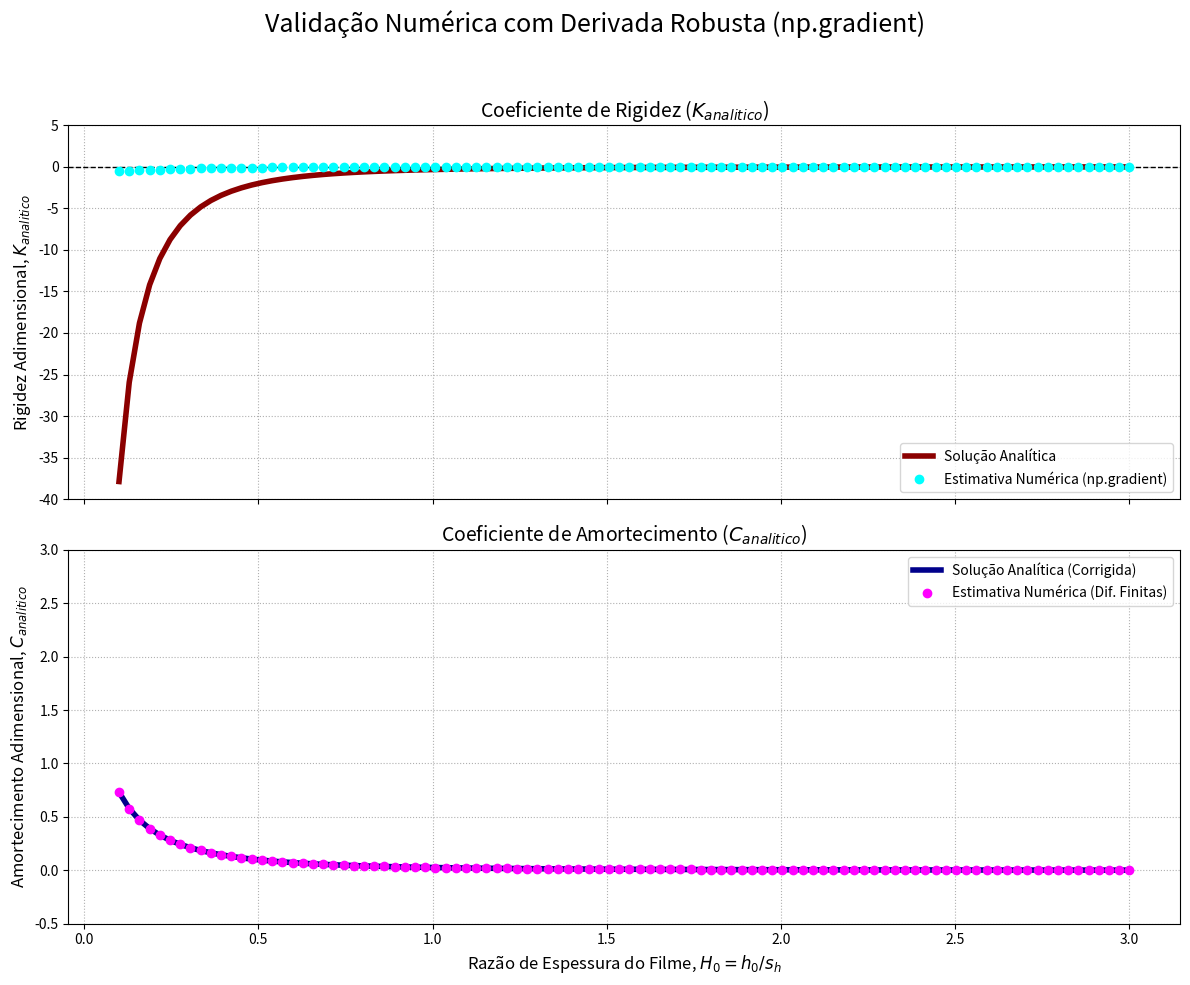

Source code (Python):
# Nesse código iremos comparar o resultado analitico com o numérico
# Iremos utilizar o metodo de diferenças finitas para calcular os coeficientes C e K
# Assim, podemos validar os nossos calculos analiticos com os resultados numéricos
# Ainda não consegui plotar o codigo do K corretamente, mas o C está ok
# O problema é que o Knumerico se mantem em y=0, o que não faz sentido
# Tentando consertar o gráfico do K no grafico18_ic.py

import numpy as np
import matplotlib.pyplot as plt

# =============================================================================
# MÓDULO DE CÁLCULO
# =============================================================================

# --- Funções Analíticas (Nosso "Gabarito") ---

def calcular_K_analitico(Ho):
    """Calcula o Coeficiente de Rigidez Adimensional (K_analitico)."""
    with np.errstate(divide='ignore', invalid='ignore'):
        termo1 = 6 * ((1 / (Ho + 1)) - (1 / Ho))
        termo2 = 24 / ((1 + 2 * Ho)**2)
        resultado = termo1 + termo2
    return np.where(np.asanyarray(Ho) <= 1e-9, -np.inf, resultado)

def calcular_C_analitico(Ho):
    """Calcula o Coeficiente de Amortecimento (C_analitico) - Versão corrigida."""
    with np.errstate(divide='ignore', invalid='ignore'):
        termo_log = np.log((Ho + 1) / Ho)
        termo_fracao = 2 / (2 * Ho + 1)
        resultado = termo_log - termo_fracao
    return np.where(np.asanyarray(Ho) <= 1e-9, np.inf, resultado)

# --- Funções para o Método Numérico ---

def calcular_Wz_estatico(Ho):
    """Calcula a carga normal estática Wz(Ho), base da rigidez. Função vetorizada."""
    Ho_array = np.asanyarray(Ho)
    with np.errstate(divide='ignore', invalid='ignore'):
        K_geom = 1 / Ho_array
        log_K = np.log(1 + K_geom)
        frac_K = 2 * K_geom / (2 + K_geom)
        resultado = (6 / K_geom**2) * (log_K - frac_K)
    
    resultado_final = np.where(Ho_array <= 1e-9, 0.0, np.nan_to_num(resultado))
    return resultado_final.item() if np.isscalar(Ho) else resultado_final

def calcular_Wz_dinamico(Ho, V):
    """Calcula a carga normal dinâmica Wz(Ho, V), base do amortecimento."""
    Ho_array = np.asanyarray(Ho)
    termo_constante = np.log((Ho_array + 1) / Ho_array) - (2 / (2 * Ho_array + 1))
    return (6 - V) * termo_constante

# --- [FUNÇÃO CORRIGIDA COM A SUGESTÃO DO COPILOT] ---
def calcular_K_numerico(Ho_array):
    """Derivada numérica robusta: K = - dWz/dHo."""
    Ho_array = np.asanyarray(Ho_array, dtype=float)
    Wz_valores = np.asanyarray(calcular_Wz_estatico(Ho_array), dtype=float)

    # Garante shapes compatíveis (broadcast seguro)
    if Wz_valores.shape != Ho_array.shape:
        Wz_valores = np.broadcast_to(Wz_valores, Ho_array.shape)

    # derivada numérica com passo variável; negativo para obter K
    dWz_dHo = np.gradient(Wz_valores, Ho_array)
    return -dWz_dHo

def calcular_C_numerico(Ho_array, delta_V=1e-6):
    """Estima C_analitico usando diferenças finitas centradas."""
    Wz_mais = calcular_Wz_dinamico(Ho_array, delta_V)
    Wz_menos = calcular_Wz_dinamico(Ho_array, -delta_V)
    # Inverte o sinal para retornar o coeficiente de amortecimento positivo.
    return -((Wz_mais - Wz_menos) / (2 * delta_V))

# --- Configuração dos Dados para o Gráfico ---
Ho_coords = np.linspace(0.1, 3.0, 100)

K_analitico_valores = calcular_K_analitico(Ho_coords)
C_analitico_valores = calcular_C_analitico(Ho_coords)
K_numerico_valores = calcular_K_numerico(Ho_coords) # Chama a nova função
C_numerico_valores = calcular_C_numerico(Ho_coords)

# --- Criação do Gráfico de Comparação ---
fig, (ax_K, ax_C) = plt.subplots(2, 1, figsize=(12, 10), sharex=True)
fig.suptitle('Validação Numérica com Derivada Robusta (np.gradient)', fontsize=18)

# --- PLOT SUPERIOR: COMPARAÇÃO DA RIGIDEZ (K) ---
ax_K.plot(Ho_coords, K_analitico_valores, lw=4, color='darkred', label='Solução Analítica', zorder=2)
ax_K.plot(Ho_coords, K_numerico_valores, 'o', color='cyan', markersize=6, label='Estimativa Numérica (np.gradient)', zorder=3)
ax_K.set_title('Coeficiente de Rigidez ($K_{analitico}$)', fontsize=14)
ax_K.set_ylabel(r'Rigidez Adimensional, $K_{analitico}$', fontsize=12)
ax_K.axhline(0, color='black', linestyle='--', lw=1)
ax_K.set_ylim(-40, 5); ax_K.grid(True, linestyle=':'); ax_K.legend()

# --- PLOT INFERIOR: COMPARAÇÃO DO AMORTECIMENTO (C) ---
ax_C.plot(Ho_coords, C_analitico_valores, lw=4, color='darkblue', label='Solução Analítica (Corrigida)', zorder=2)
ax_C.plot(Ho_coords, C_numerico_valores, 'o', color='magenta', markersize=6, label='Estimativa Numérica (Dif. Finitas)', zorder=3)
ax_C.set_title('Coeficiente de Amortecimento ($C_{analitico}$)', fontsize=14)
ax_C.set_ylabel(r'Amortecimento Adimensional, $C_{analitico}$', fontsize=12)
ax_C.set_xlabel(r'Razão de Espessura do Filme, $H_0 = h_0/s_h$', fontsize=12)
ax_C.set_ylim(-0.5, 3); ax_C.grid(True, linestyle=':'); ax_C.legend()

# --- Finalização ---
plt.tight_layout(rect=[0, 0, 1, 0.95])
plt.show()
